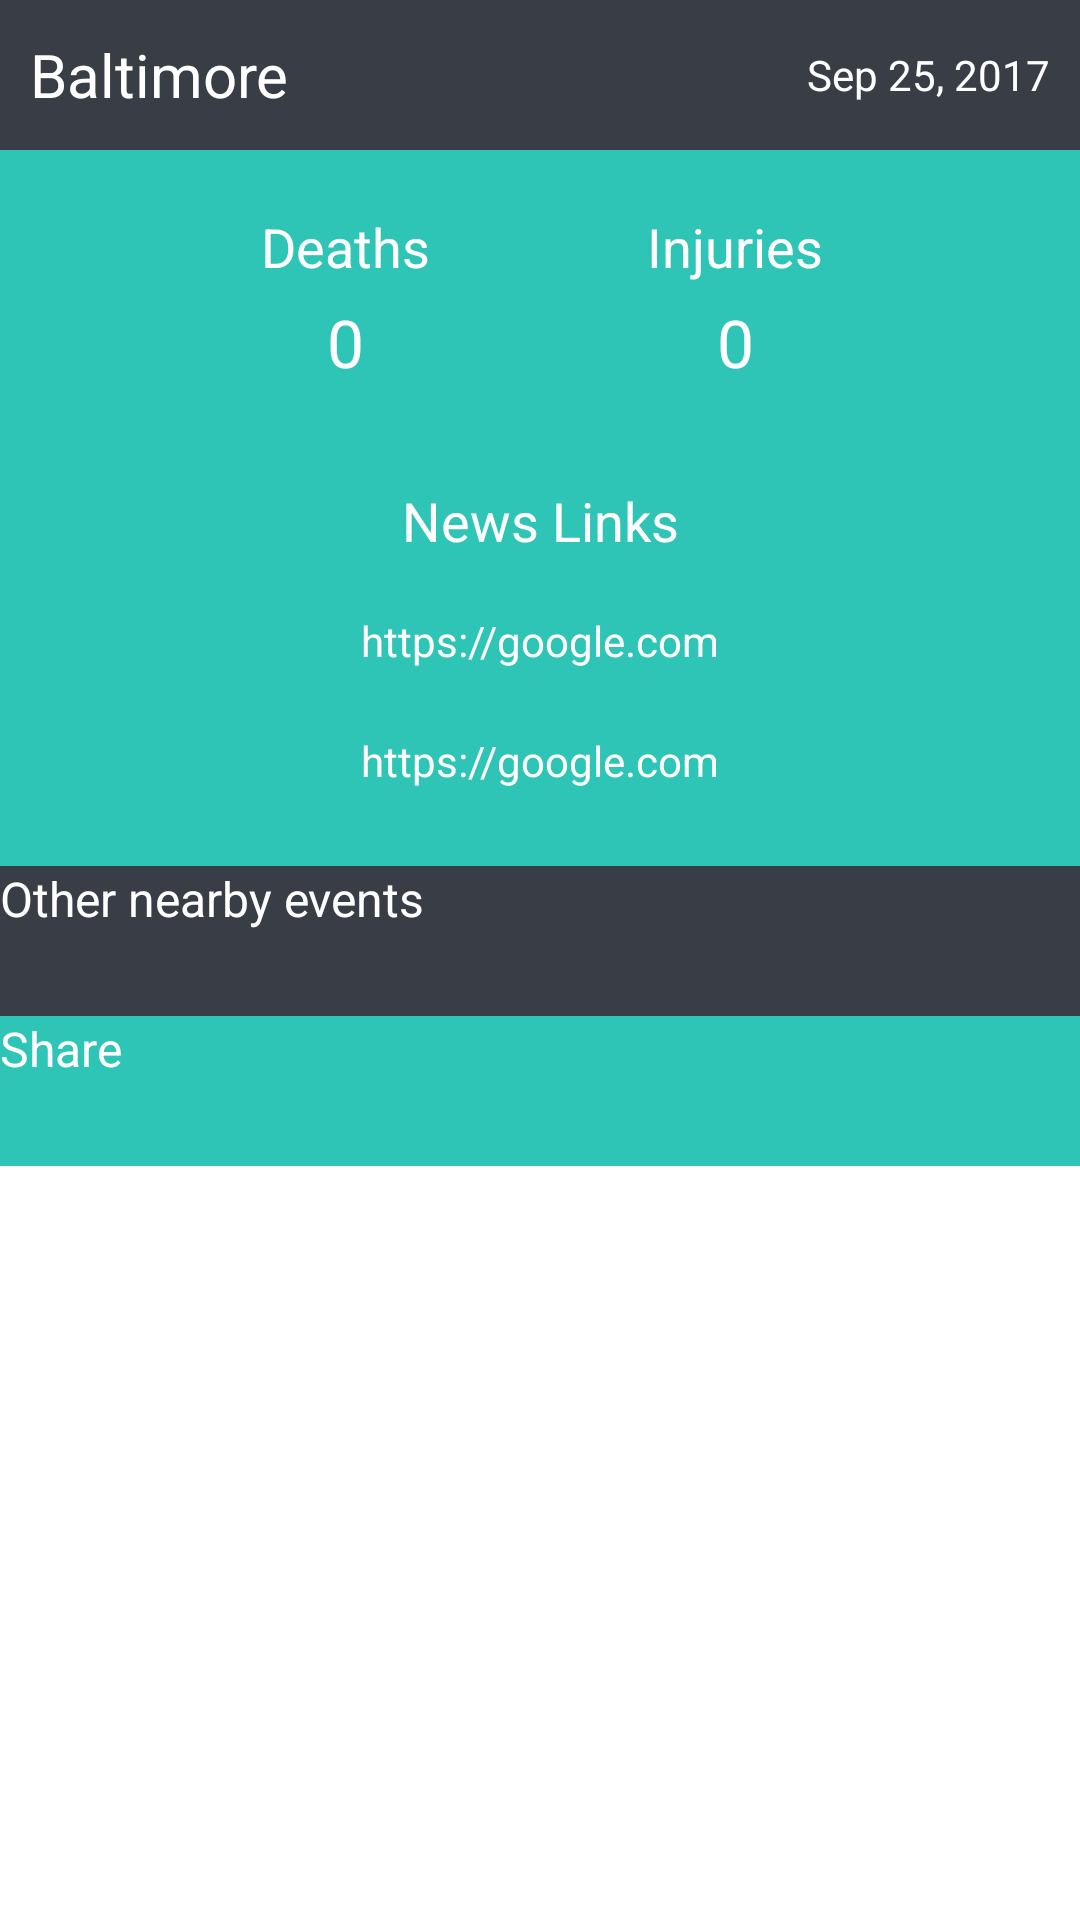

Layout XML and referenced resources for this Android screen:
<!-- AndroidManifest.xml: application theme AppTheme.NoActionBar -->
<!-- res/layout/marker_infoview_old.xml -->
<?xml version="1.0" encoding="utf-8"?>
<LinearLayout xmlns:android="http://schemas.android.com/apk/res/android"
    xmlns:app="http://schemas.android.com/apk/res-auto"
    xmlns:tools="http://schemas.android.com/tools"
    android:layout_width="270dp"
    android:layout_height="wrap_content"
    android:background="@android:color/transparent"
    android:orientation="vertical">

    <RelativeLayout
        android:layout_width="match_parent"
        android:layout_height="50dp"
        android:background="@color/colorNav">
        <TextView
            android:layout_marginRight="@dimen/margin10"
            android:layout_alignParentRight="true"
            android:layout_width="wrap_content"
            android:layout_height="wrap_content"
            android:layout_centerVertical="true"
            android:textColor="@android:color/white"
            android:textSize="14sp"
            android:text="Sep 25, 2017"
            android:id="@+id/incident_date_txt"
            tools:ignore="HardcodedText,RtlHardcoded" />
        <TextView
            android:layout_toLeftOf="@id/incident_date_txt"
            android:layout_marginLeft="@dimen/margin10"
            android:layout_width="match_parent"
            android:layout_marginRight="5dp"
            android:layout_height="wrap_content"
            android:layout_centerVertical="true"
            android:lines="1"
            android:textColor="@android:color/white"
            android:textSize="20sp"
            android:text="Baltimore"
            android:id="@+id/city_txt"
            tools:ignore="HardcodedText,RtlHardcoded" />
    </RelativeLayout>
    <LinearLayout
        android:layout_width="match_parent"
        android:layout_height="wrap_content"
        android:background="@color/colorPrimaryDark"
        android:orientation="vertical">
        <RelativeLayout
            android:layout_width="match_parent"
            android:layout_height="wrap_content"
            android:layout_marginTop="20dp">
            <LinearLayout
                android:layout_width="wrap_content"
                android:layout_height="wrap_content"
                android:layout_centerHorizontal="true"
                android:orientation="horizontal"
                tools:ignore="UselessParent">
                <LinearLayout
                    android:layout_width="100dp"
                    android:layout_height="wrap_content"
                    android:orientation="vertical">
                    <TextView
                        android:layout_width="match_parent"
                        android:layout_height="wrap_content"
                        android:gravity="center"
                        android:textColor="@android:color/white"
                        android:textSize="18sp"
                        android:text="Deaths"
                        tools:ignore="HardcodedText" />
                    <TextView
                        android:id="@+id/deaths_txt"
                        android:layout_marginTop="5dp"
                        android:layout_width="match_parent"
                        android:layout_height="wrap_content"
                        android:gravity="center"
                        android:textColor="@android:color/white"
                        android:textSize="22sp"
                        android:text="0"
                        tools:ignore="HardcodedText" />
                </LinearLayout>
                <LinearLayout
                    android:layout_width="100dp"
                    android:layout_height="wrap_content"
                    android:layout_marginLeft="30dp"
                    android:orientation="vertical"
                    tools:ignore="RtlHardcoded">
                    <TextView
                        android:layout_width="match_parent"
                        android:layout_height="wrap_content"
                        android:gravity="center"
                        android:textColor="@android:color/white"
                        android:textSize="18sp"
                        android:text="Injuries"
                        tools:ignore="HardcodedText" />
                    <TextView
                        android:id="@+id/injuries_txt"
                        android:layout_marginTop="5dp"
                        android:layout_width="match_parent"
                        android:layout_height="wrap_content"
                        android:gravity="center"
                        android:textColor="@android:color/white"
                        android:textSize="22sp"
                        android:text="0"
                        tools:ignore="HardcodedText" />
                </LinearLayout>
            </LinearLayout>
        </RelativeLayout>
        <TextView
            android:layout_marginTop="30dp"
            android:layout_width="match_parent"
            android:layout_height="30dp"
            android:gravity="center"
            android:textColor="@android:color/white"
            android:textSize="18sp"
            android:text="News Links"
            tools:ignore="HardcodedText" />
        <Button
            android:id="@+id/url1_txt"
            android:layout_marginTop="10dp"
            android:layout_width="match_parent"
            android:layout_height="30dp"
            android:layout_marginLeft="30dp"
            android:layout_marginRight="30dp"
            android:gravity="center"
            android:background="@android:color/transparent"
            android:textAllCaps="false"
            android:textColor="@android:color/white"
            android:lines="1"
            android:textSize="14sp"
            android:text="https://google.com"
            tools:ignore="HardcodedText" />
        <Button
            android:id="@+id/url2_txt"
            android:layout_marginTop="10dp"
            android:layout_width="match_parent"
            android:layout_height="30dp"
            android:layout_marginLeft="30dp"
            android:layout_marginRight="30dp"
            android:gravity="center"
            android:background="@android:color/transparent"
            android:textAllCaps="false"
            android:textColor="@android:color/white"
            android:lines="1"
            android:textSize="14sp"
            android:text="https://google.com"
            android:layout_marginBottom="20dp"
            tools:ignore="HardcodedText" />
    </LinearLayout>
    <RelativeLayout
        android:layout_width="match_parent"
        android:layout_height="50dp"
        android:background="@color/colorNav">
        <ImageView
            android:layout_alignParentRight="true"
            android:layout_centerVertical="true"
            android:layout_width="@dimen/margin20"
            android:layout_height="@dimen/margin20"
            android:layout_marginRight="10dp"
            android:src="@drawable/icon_right_arrwo"
            tools:ignore="ContentDescription,RtlHardcoded" />
        <Button
            android:id="@+id/other_event_but"
            android:layout_width="match_parent"
            android:layout_height="match_parent"
            android:layout_centerInParent="true"
            android:background="@android:color/transparent"
            android:textColor="@android:color/white"
            android:textSize="16sp"
            android:text="Other nearby events"
            android:textAllCaps="false"
            tools:ignore="HardcodedText,RtlHardcoded" />
    </RelativeLayout>
    <RelativeLayout
        android:layout_width="match_parent"
        android:layout_height="50dp"
        android:background="@color/colorPrimaryDark">
        <Button
            android:id="@+id/share_but"
            android:layout_width="match_parent"
            android:layout_height="match_parent"
            android:layout_centerInParent="true"
            android:background="@android:color/transparent"
            android:textColor="@android:color/white"
            android:textSize="16sp"
            android:text="Share"
            android:textAllCaps="false"
            tools:ignore="HardcodedText,RtlHardcoded" />
    </RelativeLayout>
</LinearLayout>
<!-- resources referenced by this layout -->
<resources>
  <color name="colorNav">#393e46</color>
  <color name="colorPrimaryDark">#2ec4b6</color>
  <dimen name="margin10">10dp</dimen>
  <dimen name="margin20">20dp</dimen>
</resources>
